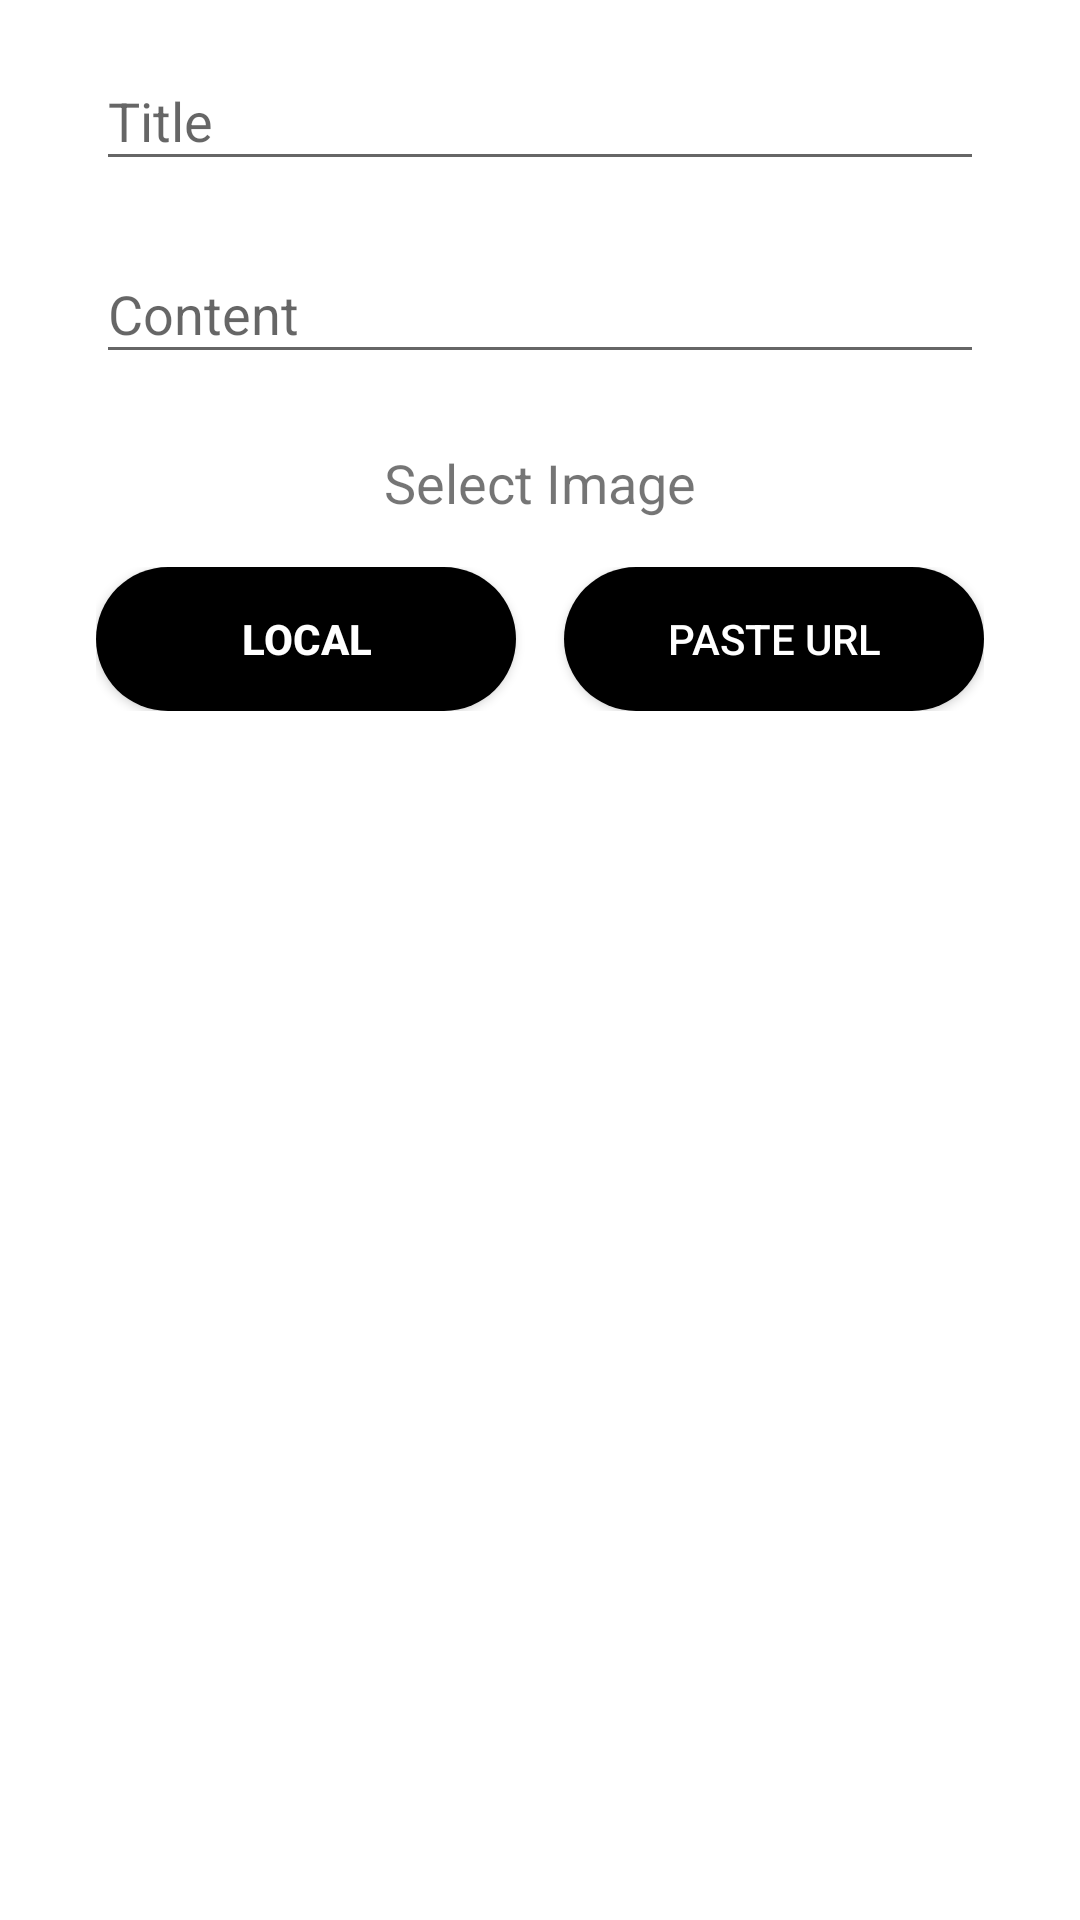

Layout XML and referenced resources for this Android screen:
<!-- AndroidManifest.xml: application theme AppTheme -->
<!-- res/layout/fragment_add_article.xml -->
<?xml version="1.0" encoding="utf-8"?>
<RelativeLayout xmlns:android="http://schemas.android.com/apk/res/android"
    xmlns:tools="http://schemas.android.com/tools"
    android:layout_width="match_parent"
    android:layout_height="match_parent"
    android:background="@android:color/white"
    android:paddingTop="8dp"
    android:focusable="true"
    android:clickable="true"
    android:focusableInTouchMode="true"
    tools:context=".view.localPosts.add.AddArticleFragment">

    <ScrollView
        android:layout_alignParentTop="true"
        android:layout_width="match_parent"
        android:layout_height="wrap_content">

        <LinearLayout
            android:layout_width="match_parent"
            android:layout_height="wrap_content"
            android:layout_alignParentTop="true"
            android:layout_marginRight="32dp"
            android:layout_marginLeft="32dp"
            android:layout_marginBottom="16dp"
            android:orientation="vertical">

            <com.google.android.material.textfield.TextInputLayout
                android:id="@+id/input_layout_title"
                android:layout_width="match_parent"
                android:layout_height="wrap_content"
                android:hint="Title">

                <com.google.android.material.textfield.TextInputEditText
                    android:id="@+id/et_title"
                    android:layout_width="match_parent"
                    android:layout_height="wrap_content"
                    android:inputType="text"/>

            </com.google.android.material.textfield.TextInputLayout>

            <com.google.android.material.textfield.TextInputLayout
                android:id="@+id/input_layout_content"
                android:layout_below="@id/input_layout_title"
                android:layout_width="match_parent"
                android:layout_height="wrap_content"
                android:layout_marginTop="12dp"
                android:hint="Content">

                <com.google.android.material.textfield.TextInputEditText
                    android:id="@+id/et_content"
                    android:layout_width="match_parent"
                    android:layout_height="wrap_content"
                    android:inputType="textMultiLine"/>

            </com.google.android.material.textfield.TextInputLayout>

            <TextView
                android:layout_width="match_parent"
                android:layout_height="wrap_content"
                android:layout_marginTop="24dp"
                android:text="Select Image"
                android:textAlignment="center"
                android:textSize="18sp" />

            <LinearLayout
                android:layout_width="match_parent"
                android:layout_height="wrap_content"
                android:layout_marginTop="16dp"
                android:layout_marginBottom="24dp"
                android:orientation="horizontal">

                <Button
                    android:id="@+id/btn_pick_image"
                    android:layout_width="0dp"
                    android:layout_height="wrap_content"
                    android:layout_marginEnd="8dp"
                    android:background="@drawable/button_rounded"
                    android:textColor="@color/colorButtonText"
                    android:textStyle="bold"
                    android:layout_weight="1"
                    android:text="Local" />

                <Button
                    android:id="@+id/btn_paste_url"
                    android:layout_width="0dp"
                    android:layout_height="wrap_content"
                    android:layout_marginStart="8dp"
                    android:background="@drawable/button_rounded"
                    android:textColor="@color/colorButtonText"
                    android:layout_weight="1"
                    android:text="Paste URL"/>
            </LinearLayout>

            <TextView
                android:id="@+id/imagePathTextView"
                android:layout_width="match_parent"
                android:layout_height="wrap_content"
                android:layout_marginTop="12dp"
                android:visibility="gone"
                android:text="Image path"
                android:textSize="18sp" />

            <RelativeLayout
                android:layout_width="match_parent"
                android:layout_height="wrap_content">

                <ImageView
                    android:id="@+id/imageView"
                    android:layout_width="match_parent"
                    android:layout_height="wrap_content"
                    android:layout_centerInParent="true"/>

                <ProgressBar
                    android:id="@+id/progress_bar"
                    android:layout_width="24dp"
                    android:layout_height="24dp"
                    android:background="@drawable/background_circle_white"
                    android:layout_marginTop="32dp"
                    android:layout_marginBottom="32dp"
                    android:layout_centerInParent="true"
                    android:visibility="gone"/>

            </RelativeLayout>

        </LinearLayout>

    </ScrollView>

</RelativeLayout>
<!-- resources referenced by this layout -->
<resources>
  <color name="colorButtonText">#FFFFFF</color>
  <!-- drawable button_rounded (drawable) -->
  <shape android:shape="rectangle"
      xmlns:android="http://schemas.android.com/apk/res/android">
      <solid android:color="@color/colorButton" />
      <padding
          android:left="22dp"
          android:right="22dp" />
      <corners android:radius="40dp" />
  </shape>
  <style name="AppTheme" parent="Theme.AppCompat.Light.NoActionBar">
          
          <item name="colorPrimary">@color/colorPrimary</item>
          <item name="colorPrimaryDark">@color/colorPrimaryDark</item>
          <item name="colorAccent">@color/colorAccent</item>
          <item name="titleTextColor">@color/colorPrimaryText</item>
      </style>
  <color name="colorButton">#000000</color>
  <color name="colorPrimary">#fafafa</color>
  <color name="colorPrimaryDark">#000000</color>
  <color name="colorAccent">#000000</color>
  <color name="colorPrimaryText">#000000</color>
</resources>
